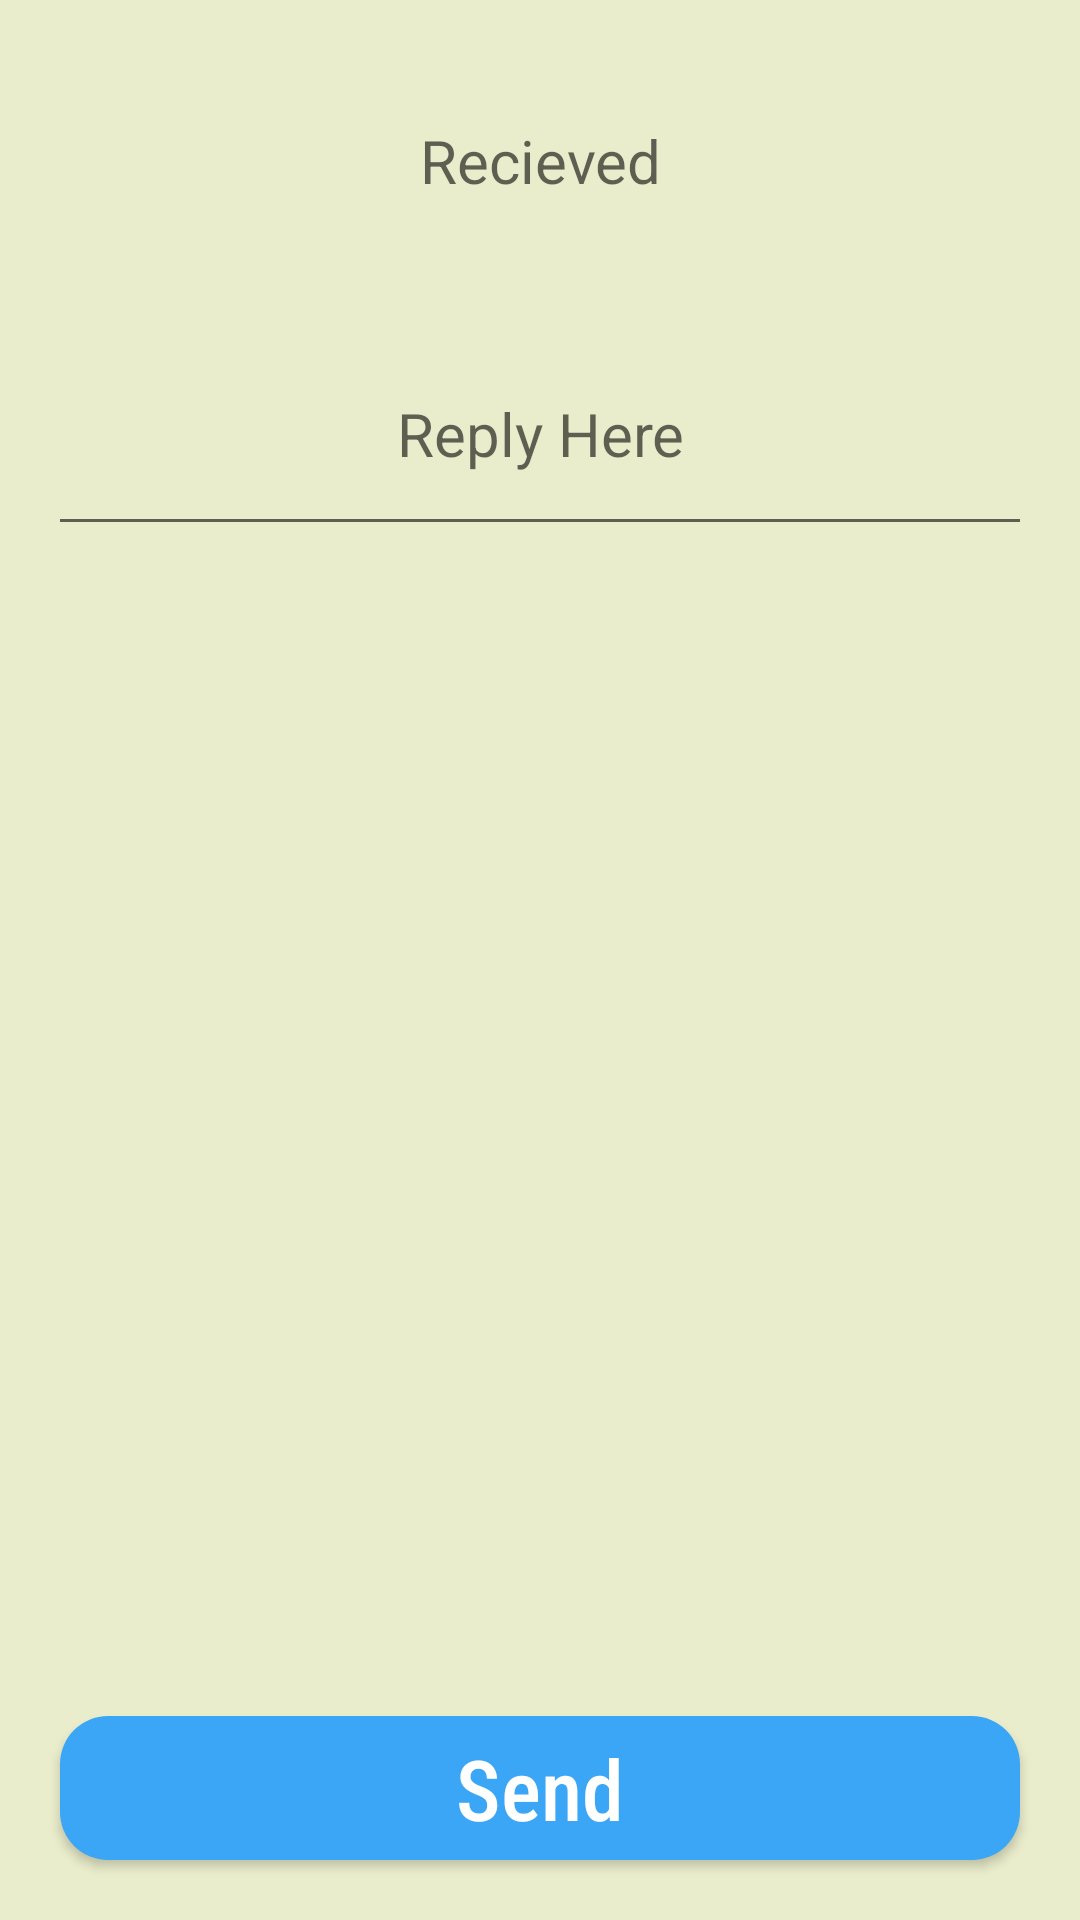

Android layout source for this screen:
<!-- AndroidManifest.xml: application theme Theme.3Communication2Activities -->
<!-- res/layout/activity_my.xml -->
<?xml version="1.0" encoding="utf-8"?>
<androidx.constraintlayout.widget.ConstraintLayout xmlns:android="http://schemas.android.com/apk/res/android"
    xmlns:app="http://schemas.android.com/apk/res-auto"
    xmlns:tools="http://schemas.android.com/tools"
    android:layout_width="match_parent"
    android:layout_height="match_parent"
    android:background="@color/mybgcolor"
    tools:context=".view.MyActivity">

    <TextView
        android:id="@+id/message_text"
        android:layout_width="0dp"
        android:layout_height="wrap_content"
        android:singleLine="true"
        android:imeOptions="actionGo"
        app:layout_constraintTop_toTopOf="parent"
        app:layout_constraintEnd_toEndOf="parent"
        app:layout_constraintStart_toStartOf="parent"
        android:padding="24dp"
        android:textSize="20dp"
        android:layout_margin="16dp"
        android:hint="Recieved"
        android:textAlignment="center"
        />

    <EditText
        android:id="@+id/message_edit"
        android:layout_width="0dp"
        android:layout_height="wrap_content"
        android:singleLine="true"
        android:imeOptions="actionGo"
        app:layout_constraintTop_toBottomOf="@id/message_text"
        app:layout_constraintEnd_toEndOf="parent"
        app:layout_constraintStart_toStartOf="parent"
        android:padding="24dp"
        android:textSize="20dp"
        android:layout_margin="16dp"
        android:hint="Reply Here"
        android:textAlignment="center"
        />

    <androidx.appcompat.widget.AppCompatButton
        style="@style/MyAppButton"
        android:id="@+id/send_button"
        android:layout_width="0dp"
        android:layout_height="wrap_content"
        app:layout_constraintEnd_toEndOf="parent"
        app:layout_constraintStart_toStartOf="parent"
        app:layout_constraintBottom_toBottomOf="parent"
        android:layout_margin="20dp"
        android:text="Send"
        android:textSize="28dp"
        />

</androidx.constraintlayout.widget.ConstraintLayout>
<!-- resources referenced by this layout -->
<resources>
  <color name="mybgcolor">#EAEDCB</color>
  <style name="MyAppButton">
          <item name="android:background">@drawable/button_selector</item>
          <item name="android:textColor">@drawable/text_selector</item>
          <item name="android:fontFamily">sans-serif-condensed-medium</item>
          <item name="android:textAllCaps">false</item>
      </style>
  <style name="Theme.3Communication2Activities" parent="Theme.MaterialComponents.DayNight.NoActionBar">
          
          <item name="colorPrimary">@color/purple_500</item>
          <item name="colorPrimaryVariant">@color/purple_700</item>
          <item name="colorOnPrimary">@color/white</item>
          
          <item name="colorSecondary">@color/teal_200</item>
          <item name="colorSecondaryVariant">@color/teal_700</item>
          <item name="colorOnSecondary">@color/black</item>
          
          <item name="android:statusBarColor" tools:targetApi="l">?attr/colorPrimaryVariant</item>
          
      </style>
  <!-- drawable button_selector (drawable) -->
  <?xml version="1.0" encoding="utf-8"?>
  <selector xmlns:android="http://schemas.android.com/apk/res/android">
  
      <item
          android:state_pressed="true"
          android:drawable="@drawable/altbuttonbg"
          />
      <item
          android:state_pressed="false"
          android:drawable="@drawable/button_bg"
          />
  
  </selector>
  <!-- drawable text_selector (drawable) -->
  <?xml version="1.0" encoding="utf-8"?>
  <selector xmlns:android="http://schemas.android.com/apk/res/android">
  
      <item
          android:state_pressed="false"
          android:color="@color/white"
       />
      <item
          android:state_pressed="true"
          android:color="#121111"
          />
  
  </selector>
  <color name="purple_500">#FF6200EE</color>
  <color name="purple_700">#FF3700B3</color>
  <color name="white">#FFFFFFFF</color>
  <color name="teal_200">#FF03DAC5</color>
  <color name="teal_700">#FF018786</color>
  <color name="black">#FF000000</color>
  <!-- drawable altbuttonbg (drawable) -->
  <?xml version="1.0" encoding="utf-8"?>
  <shape xmlns:android="http://schemas.android.com/apk/res/android">
  
      
      <solid
          android:color="@color/white"
          />
      <stroke
          android:color="#EDA437"
          android:width="3dp"
          />
      <corners
          android:radius="16dp"
          />
  
  </shape>
  <!-- drawable button_bg (drawable) -->
  <?xml version="1.0" encoding="utf-8"?>
  <shape xmlns:android="http://schemas.android.com/apk/res/android">
       <solid
         android:color="#3BA5F6"
        />
        <corners
           android:radius="16dp"
            />
         
  </shape>
</resources>
